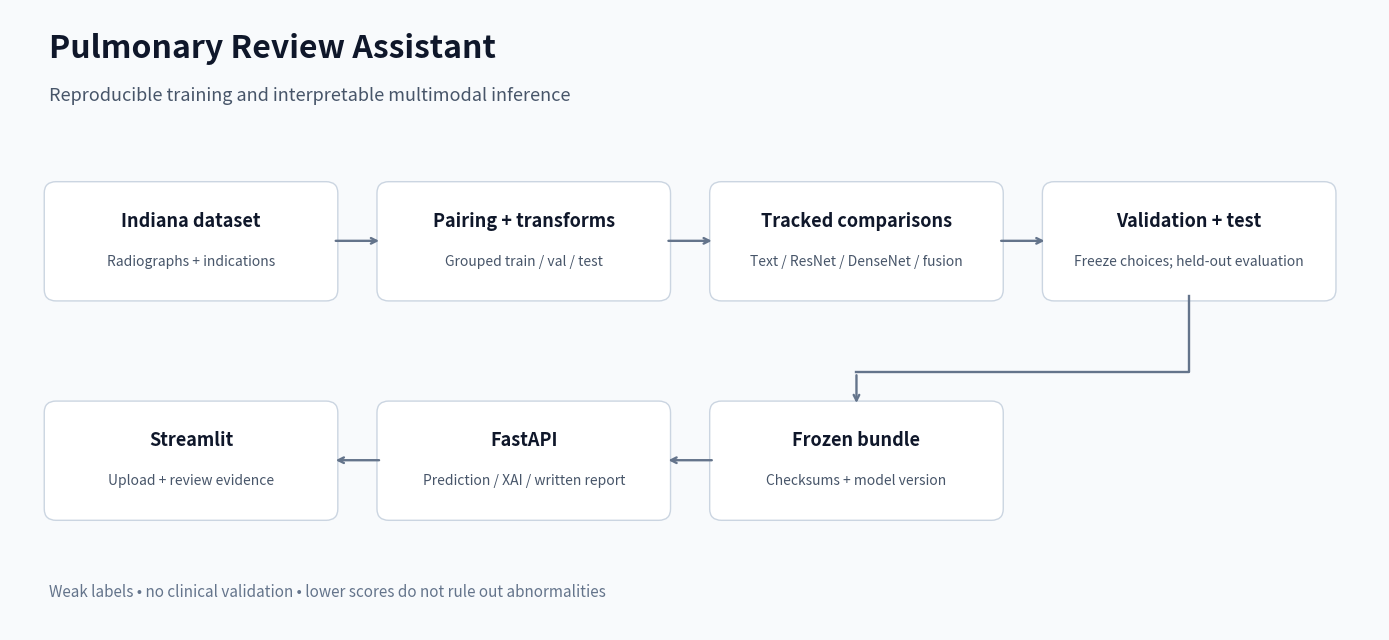

This figure's Python source:
"""Export the implementation architecture as a presentation-ready PNG."""

from pathlib import Path

import matplotlib

matplotlib.use("Agg")
import matplotlib.pyplot as plt
from matplotlib.patches import FancyBboxPatch


def render(output="docs/architecture.png"):
    fig, axis = plt.subplots(figsize=(14, 6.5), facecolor="#f8fafc")
    axis.set(xlim=(0, 14), ylim=(0, 6.5))
    axis.axis("off")
    axis.text(0.4, 6.0, "Pulmonary Review Assistant", fontsize=23, weight="bold", color="#0f172a")
    axis.text(
        0.4,
        5.55,
        "Reproducible training and interpretable multimodal inference",
        fontsize=13,
        color="#475569",
    )
    boxes = [
        (0.4, 3.5, "Indiana dataset", "Radiographs + indications"),
        (3.8, 3.5, "Pairing + transforms", "Grouped train / val / test"),
        (7.2, 3.5, "Tracked comparisons", "Text / ResNet / DenseNet / fusion"),
        (10.6, 3.5, "Validation + test", "Freeze choices; held-out evaluation"),
        (7.2, 1.2, "Frozen bundle", "Checksums + model version"),
        (3.8, 1.2, "FastAPI", "Prediction / XAI / written report"),
        (0.4, 1.2, "Streamlit", "Upload + review evidence"),
    ]
    for x, y, title, subtitle in boxes:
        axis.add_patch(
            FancyBboxPatch(
                (x, y),
                2.9,
                1.15,
                boxstyle="round,pad=0.05,rounding_size=0.12",
                facecolor="white",
                edgecolor="#cbd5e1",
            )
        )
        axis.text(
            x + 1.45, y + 0.73, title, ha="center", fontsize=13, weight="bold", color="#0f172a"
        )
        axis.text(x + 1.45, y + 0.32, subtitle, ha="center", fontsize=10, color="#475569")
    for start, end in [
        ((3.3, 4.08), (3.8, 4.08)),
        ((6.7, 4.08), (7.2, 4.08)),
        ((10.1, 4.08), (10.6, 4.08)),
        ((7.2, 1.78), (6.7, 1.78)),
        ((3.8, 1.78), (3.3, 1.78)),
    ]:
        axis.annotate(
            "", xy=end, xytext=start, arrowprops={"arrowstyle": "->", "color": "#64748b", "lw": 1.7}
        )
    axis.plot([12.05, 12.05, 8.65], [3.5, 2.7, 2.7], color="#64748b", linewidth=1.7)
    axis.annotate(
        "",
        xy=(8.65, 2.35),
        xytext=(8.65, 2.7),
        arrowprops={"arrowstyle": "->", "color": "#64748b", "lw": 1.7},
    )
    axis.text(
        0.4,
        0.35,
        "Weak labels • no clinical validation • lower scores do not rule out abnormalities",
        fontsize=11,
        color="#64748b",
    )
    fig.tight_layout()
    Path(output).parent.mkdir(parents=True, exist_ok=True)
    fig.savefig(output, dpi=180, facecolor=fig.get_facecolor())
    fig.savefig(Path(output).with_suffix(".svg"), facecolor=fig.get_facecolor())
    plt.close(fig)


if __name__ == "__main__":
    render()
